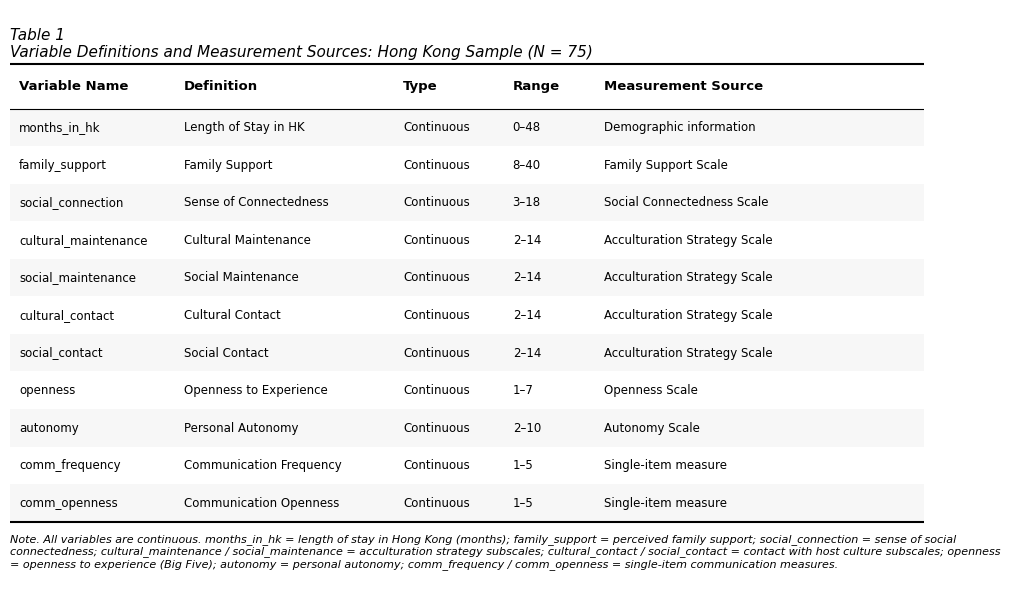
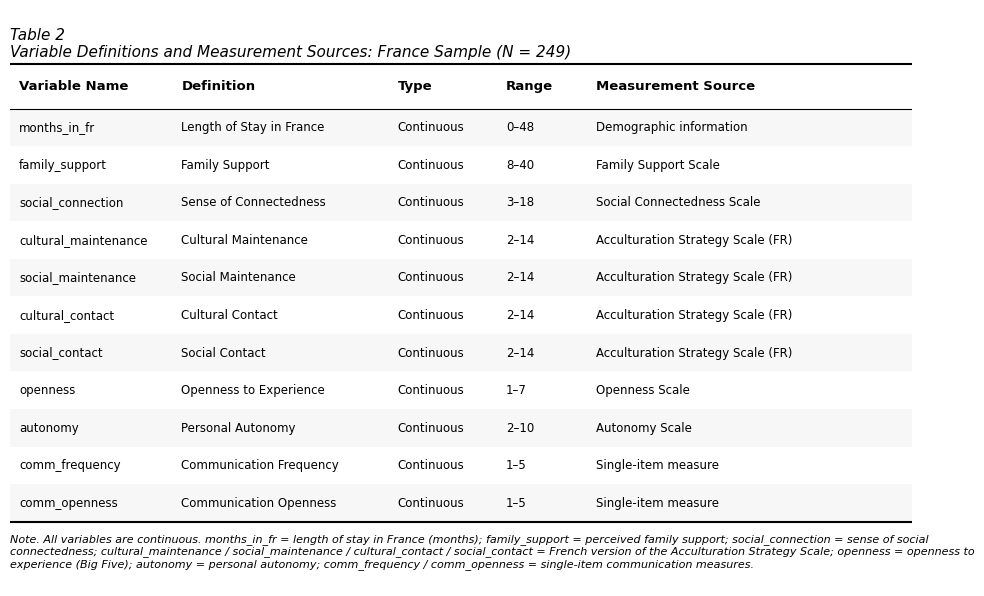

The matplotlib source for these figures, in order:
"""
Generate APA-formatted English variable tables for HK and France samples.
Outputs SVG and PDF vector graphics.
"""
import matplotlib
matplotlib.use('Agg')
import matplotlib.pyplot as plt
import matplotlib.patches as mpatches
from matplotlib.patches import FancyBboxPatch
import numpy as np
import os

output_dir = r"f:\Project\4_1_9_final\academic_figures"
os.makedirs(output_dir, exist_ok=True)

# ── Table data ──────────────────────────────────────────────────────────────
hk_data = [
    ("months_in_hk",       "Length of Stay in HK",        "Continuous", "0–48",  "Demographic information"),
    ("family_support",     "Family Support",               "Continuous", "8–40",  "Family Support Scale"),
    ("social_connection",  "Sense of Connectedness",       "Continuous", "3–18",  "Social Connectedness Scale"),
    ("cultural_maintenance","Cultural Maintenance",        "Continuous", "2–14",  "Acculturation Strategy Scale"),
    ("social_maintenance", "Social Maintenance",           "Continuous", "2–14",  "Acculturation Strategy Scale"),
    ("cultural_contact",   "Cultural Contact",             "Continuous", "2–14",  "Acculturation Strategy Scale"),
    ("social_contact",     "Social Contact",               "Continuous", "2–14",  "Acculturation Strategy Scale"),
    ("openness",           "Openness to Experience",       "Continuous", "1–7",   "Openness Scale"),
    ("autonomy",           "Personal Autonomy",            "Continuous", "2–10",  "Autonomy Scale"),
    ("comm_frequency",     "Communication Frequency",      "Continuous", "1–5",   "Single-item measure"),
    ("comm_openness",      "Communication Openness",       "Continuous", "1–5",   "Single-item measure"),
]

fr_data = [
    ("months_in_fr",       "Length of Stay in France",     "Continuous", "0–48",  "Demographic information"),
    ("family_support",     "Family Support",               "Continuous", "8–40",  "Family Support Scale"),
    ("social_connection",  "Sense of Connectedness",       "Continuous", "3–18",  "Social Connectedness Scale"),
    ("cultural_maintenance","Cultural Maintenance",        "Continuous", "2–14",  "Acculturation Strategy Scale (FR)"),
    ("social_maintenance", "Social Maintenance",           "Continuous", "2–14",  "Acculturation Strategy Scale (FR)"),
    ("cultural_contact",   "Cultural Contact",             "Continuous", "2–14",  "Acculturation Strategy Scale (FR)"),
    ("social_contact",     "Social Contact",               "Continuous", "2–14",  "Acculturation Strategy Scale (FR)"),
    ("openness",           "Openness to Experience",       "Continuous", "1–7",   "Openness Scale"),
    ("autonomy",           "Personal Autonomy",            "Continuous", "2–10",  "Autonomy Scale"),
    ("comm_frequency",     "Communication Frequency",      "Continuous", "1–5",   "Single-item measure"),
    ("comm_openness",      "Communication Openness",       "Continuous", "1–5",   "Single-item measure"),
]

headers = ["Variable Name", "Definition", "Type", "Range", "Measurement Source"]
col_widths = [0.18, 0.24, 0.12, 0.10, 0.36]   # proportions (sum=1)

def draw_table(data, title, note, filename_stem):
    n_rows = len(data)
    n_cols = len(headers)
    row_h = 0.38          # inches per row
    header_h = 0.45
    top_margin = 0.55     # for title
    bottom_margin = 0.65  # for note
    fig_w = 10.0
    fig_h = top_margin + header_h + n_rows * row_h + bottom_margin

    fig, ax = plt.subplots(figsize=(fig_w, fig_h))
    ax.set_xlim(0, 1)
    ax.set_ylim(0, fig_h)
    ax.axis('off')

    # ── APA title ──
    ax.text(0.0, fig_h - 0.18, title,
            fontsize=11, fontfamily='Arial', fontstyle='italic',
            va='top', ha='left', transform=ax.transData)

    # ── top rule (thick) ──
    y_top = fig_h - top_margin
    ax.axhline(y=y_top, xmin=0, xmax=1, color='black', linewidth=1.5)

    # ── header row ──
    x = 0.0
    for i, (h, w) in enumerate(zip(headers, col_widths)):
        ax.text(x + 0.01, y_top - header_h / 2, h,
                fontsize=9.5, fontfamily='Arial', fontweight='bold',
                va='center', ha='left')
        x += w

    # ── mid rule (thin) ──
    y_mid = y_top - header_h
    ax.axhline(y=y_mid, xmin=0, xmax=1, color='black', linewidth=0.8)

    # ── data rows ──
    for r, row in enumerate(data):
        y_row = y_mid - (r + 0.5) * row_h
        bg_color = '#F7F7F7' if r % 2 == 0 else 'white'
        rect = FancyBboxPatch((0, y_mid - (r + 1) * row_h), 1, row_h,
                              boxstyle="square,pad=0", linewidth=0,
                              facecolor=bg_color)
        ax.add_patch(rect)
        x = 0.0
        for val, w in zip(row, col_widths):
            ax.text(x + 0.01, y_row, val,
                    fontsize=8.5, fontfamily='Arial',
                    va='center', ha='left')
            x += w

    # ── bottom rule (thick) ──
    y_bot = y_mid - n_rows * row_h
    ax.axhline(y=y_bot, xmin=0, xmax=1, color='black', linewidth=1.5)

    # ── note ──
    ax.text(0.0, y_bot - 0.12,
            f"Note. {note}",
            fontsize=8, fontfamily='Arial', fontstyle='italic',
            va='top', ha='left', wrap=True)

    fig.tight_layout(pad=0)
    for ext in ('svg', 'pdf', 'png'):
        path = os.path.join(output_dir, f"{filename_stem}.{ext}")
        dpi = 300 if ext == 'png' else None
        fig.savefig(path, format=ext, dpi=dpi, bbox_inches='tight')
        print(f"Saved: {path}")
    plt.close(fig)


# ── Table 1: Hong Kong ───────────────────────────────────────────────────────
draw_table(
    hk_data,
    title="Table 1\nVariable Definitions and Measurement Sources: Hong Kong Sample (N = 75)",
    note=("All variables are continuous. months_in_hk = length of stay in Hong Kong (months); "
          "family_support = perceived family support; social_connection = sense of social connectedness; "
          "cultural_maintenance / social_maintenance = acculturation strategy subscales; "
          "cultural_contact / social_contact = contact with host culture subscales; "
          "openness = openness to experience (Big Five); autonomy = personal autonomy; "
          "comm_frequency / comm_openness = single-item communication measures."),
    filename_stem="Table1_HK_Variables_English"
)

# ── Table 2: France ──────────────────────────────────────────────────────────
draw_table(
    fr_data,
    title="Table 2\nVariable Definitions and Measurement Sources: France Sample (N = 249)",
    note=("All variables are continuous. months_in_fr = length of stay in France (months); "
          "family_support = perceived family support; social_connection = sense of social connectedness; "
          "cultural_maintenance / social_maintenance / cultural_contact / social_contact = "
          "French version of the Acculturation Strategy Scale; "
          "openness = openness to experience (Big Five); autonomy = personal autonomy; "
          "comm_frequency / comm_openness = single-item communication measures."),
    filename_stem="Table2_France_Variables_English"
)

print("Done.")
